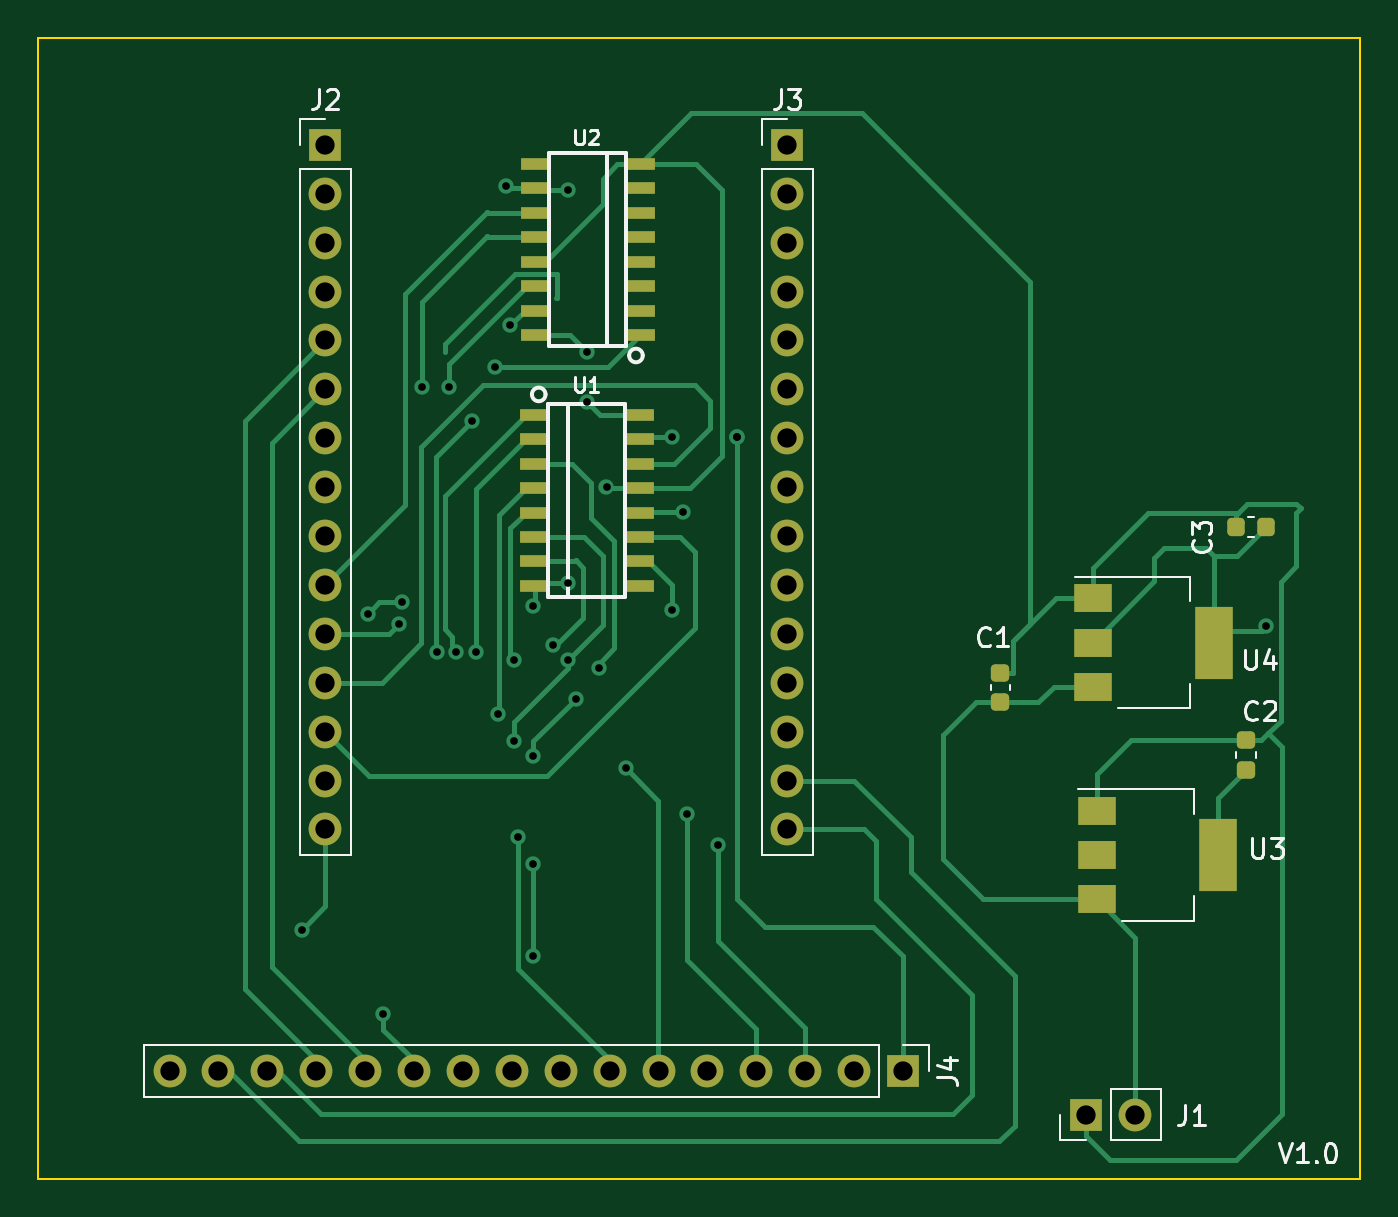
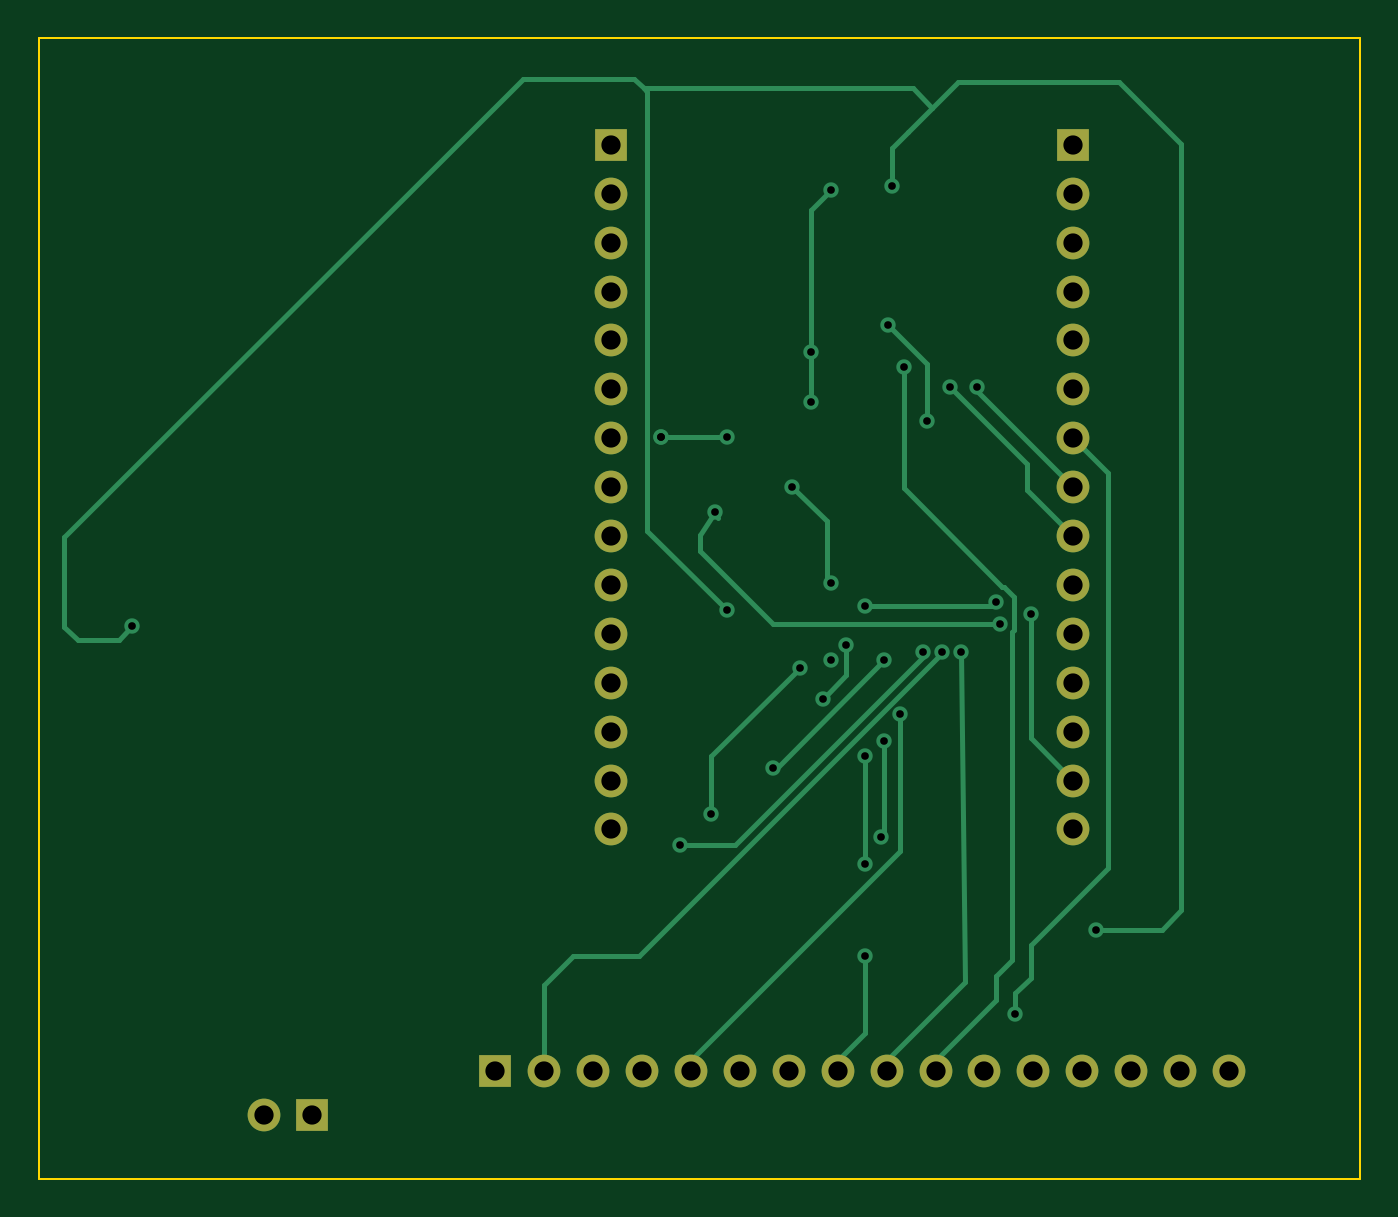
Circuit board: 11 layer files. Board 68.6 x 59.3 mm.
- bottom_copper: ble_midi_hardware-B_Cu.gbr (10516 bytes)
- bottom_mask: ble_midi_hardware-B_Mask.gbr (1890 bytes)
- paste: ble_midi_hardware-B_Paste.gbr (504 bytes)
- bottom_silk: ble_midi_hardware-B_Silkscreen.gbr (505 bytes)
- outline: ble_midi_hardware-Edge_Cuts.gbr (658 bytes)
- top_copper: ble_midi_hardware-F_Cu.gbr (21116 bytes)
- top_mask: ble_midi_hardware-F_Mask.gbr (4054 bytes)
- paste: ble_midi_hardware-F_Paste.gbr (2668 bytes)
- top_silk: ble_midi_hardware-F_Silkscreen.gbr (14730 bytes)
- drill: ble_midi_hardware-NPTH.drl (309 bytes)
- drill: ble_midi_hardware-PTH.drl (1819 bytes)

=== bottom_copper: ble_midi_hardware-B_Cu.gbr (10516 bytes, source omitted) ===
=== bottom_mask: ble_midi_hardware-B_Mask.gbr ===
%TF.GenerationSoftware,KiCad,Pcbnew,8.0.0-8.0.0-1~ubuntu22.04.1*%
%TF.CreationDate,2024-03-19T22:30:41+08:00*%
%TF.ProjectId,ble_midi_hardware,626c655f-6d69-4646-995f-686172647761,rev?*%
%TF.SameCoordinates,Original*%
%TF.FileFunction,Soldermask,Bot*%
%TF.FilePolarity,Negative*%
%FSLAX46Y46*%
G04 Gerber Fmt 4.6, Leading zero omitted, Abs format (unit mm)*
G04 Created by KiCad (PCBNEW 8.0.0-8.0.0-1~ubuntu22.04.1) date 2024-03-19 22:30:41*
%MOMM*%
%LPD*%
G01*
G04 APERTURE LIST*
%ADD10R,1.700000X1.700000*%
%ADD11O,1.700000X1.700000*%
G04 APERTURE END LIST*
D10*
%TO.C,J2*%
X107200000Y-62240000D03*
D11*
X107200000Y-64780000D03*
X107200000Y-67320000D03*
X107200000Y-69860000D03*
X107200000Y-72400000D03*
X107200000Y-74940000D03*
X107200000Y-77480000D03*
X107200000Y-80020000D03*
X107200000Y-82560000D03*
X107200000Y-85100000D03*
X107200000Y-87640000D03*
X107200000Y-90180000D03*
X107200000Y-92720000D03*
X107200000Y-95260000D03*
X107200000Y-97800000D03*
%TD*%
D10*
%TO.C,J3*%
X131200000Y-62240000D03*
D11*
X131200000Y-64780000D03*
X131200000Y-67320000D03*
X131200000Y-69860000D03*
X131200000Y-72400000D03*
X131200000Y-74940000D03*
X131200000Y-77480000D03*
X131200000Y-80020000D03*
X131200000Y-82560000D03*
X131200000Y-85100000D03*
X131200000Y-87640000D03*
X131200000Y-90180000D03*
X131200000Y-92720000D03*
X131200000Y-95260000D03*
X131200000Y-97800000D03*
%TD*%
D10*
%TO.C,J1*%
X146710400Y-112623600D03*
D11*
X149250400Y-112623600D03*
%TD*%
D10*
%TO.C,J4*%
X137205000Y-110350000D03*
D11*
X134665000Y-110350000D03*
X132125000Y-110350000D03*
X129585000Y-110350000D03*
X127045000Y-110350000D03*
X124505000Y-110350000D03*
X121965000Y-110350000D03*
X119425000Y-110350000D03*
X116885000Y-110350000D03*
X114345000Y-110350000D03*
X111805000Y-110350000D03*
X109265000Y-110350000D03*
X106725000Y-110350000D03*
X104185000Y-110350000D03*
X101645000Y-110350000D03*
X99105000Y-110350000D03*
%TD*%
M02*

=== paste: ble_midi_hardware-B_Paste.gbr ===
%TF.GenerationSoftware,KiCad,Pcbnew,8.0.0-8.0.0-1~ubuntu22.04.1*%
%TF.CreationDate,2024-03-19T22:30:41+08:00*%
%TF.ProjectId,ble_midi_hardware,626c655f-6d69-4646-995f-686172647761,rev?*%
%TF.SameCoordinates,Original*%
%TF.FileFunction,Paste,Bot*%
%TF.FilePolarity,Positive*%
%FSLAX46Y46*%
G04 Gerber Fmt 4.6, Leading zero omitted, Abs format (unit mm)*
G04 Created by KiCad (PCBNEW 8.0.0-8.0.0-1~ubuntu22.04.1) date 2024-03-19 22:30:41*
%MOMM*%
%LPD*%
G01*
G04 APERTURE LIST*
G04 APERTURE END LIST*
M02*

=== bottom_silk: ble_midi_hardware-B_Silkscreen.gbr ===
%TF.GenerationSoftware,KiCad,Pcbnew,8.0.0-8.0.0-1~ubuntu22.04.1*%
%TF.CreationDate,2024-03-19T22:30:41+08:00*%
%TF.ProjectId,ble_midi_hardware,626c655f-6d69-4646-995f-686172647761,rev?*%
%TF.SameCoordinates,Original*%
%TF.FileFunction,Legend,Bot*%
%TF.FilePolarity,Positive*%
%FSLAX46Y46*%
G04 Gerber Fmt 4.6, Leading zero omitted, Abs format (unit mm)*
G04 Created by KiCad (PCBNEW 8.0.0-8.0.0-1~ubuntu22.04.1) date 2024-03-19 22:30:41*
%MOMM*%
%LPD*%
G01*
G04 APERTURE LIST*
G04 APERTURE END LIST*
M02*

=== outline: ble_midi_hardware-Edge_Cuts.gbr ===
%TF.GenerationSoftware,KiCad,Pcbnew,8.0.0-8.0.0-1~ubuntu22.04.1*%
%TF.CreationDate,2024-03-19T22:30:41+08:00*%
%TF.ProjectId,ble_midi_hardware,626c655f-6d69-4646-995f-686172647761,rev?*%
%TF.SameCoordinates,Original*%
%TF.FileFunction,Profile,NP*%
%FSLAX46Y46*%
G04 Gerber Fmt 4.6, Leading zero omitted, Abs format (unit mm)*
G04 Created by KiCad (PCBNEW 8.0.0-8.0.0-1~ubuntu22.04.1) date 2024-03-19 22:30:41*
%MOMM*%
%LPD*%
G01*
G04 APERTURE LIST*
%TA.AperFunction,Profile*%
%ADD10C,0.100000*%
%TD*%
G04 APERTURE END LIST*
D10*
X92294400Y-56684200D02*
X160934400Y-56684200D01*
X160934400Y-115934200D01*
X92294400Y-115934200D01*
X92294400Y-56684200D01*
M02*

=== top_copper: ble_midi_hardware-F_Cu.gbr (21116 bytes, source omitted) ===
=== top_mask: ble_midi_hardware-F_Mask.gbr ===
%TF.GenerationSoftware,KiCad,Pcbnew,8.0.0-8.0.0-1~ubuntu22.04.1*%
%TF.CreationDate,2024-03-19T22:30:41+08:00*%
%TF.ProjectId,ble_midi_hardware,626c655f-6d69-4646-995f-686172647761,rev?*%
%TF.SameCoordinates,Original*%
%TF.FileFunction,Soldermask,Top*%
%TF.FilePolarity,Negative*%
%FSLAX46Y46*%
G04 Gerber Fmt 4.6, Leading zero omitted, Abs format (unit mm)*
G04 Created by KiCad (PCBNEW 8.0.0-8.0.0-1~ubuntu22.04.1) date 2024-03-19 22:30:41*
%MOMM*%
%LPD*%
G01*
G04 APERTURE LIST*
G04 Aperture macros list*
%AMRoundRect*
0 Rectangle with rounded corners*
0 $1 Rounding radius*
0 $2 $3 $4 $5 $6 $7 $8 $9 X,Y pos of 4 corners*
0 Add a 4 corners polygon primitive as box body*
4,1,4,$2,$3,$4,$5,$6,$7,$8,$9,$2,$3,0*
0 Add four circle primitives for the rounded corners*
1,1,$1+$1,$2,$3*
1,1,$1+$1,$4,$5*
1,1,$1+$1,$6,$7*
1,1,$1+$1,$8,$9*
0 Add four rect primitives between the rounded corners*
20,1,$1+$1,$2,$3,$4,$5,0*
20,1,$1+$1,$4,$5,$6,$7,0*
20,1,$1+$1,$6,$7,$8,$9,0*
20,1,$1+$1,$8,$9,$2,$3,0*%
G04 Aperture macros list end*
%ADD10R,1.700000X1.700000*%
%ADD11O,1.700000X1.700000*%
%ADD12RoundRect,0.225000X0.250000X-0.225000X0.250000X0.225000X-0.250000X0.225000X-0.250000X-0.225000X0*%
%ADD13R,2.000000X1.500000*%
%ADD14R,2.000000X3.800000*%
%ADD15R,1.550000X0.600000*%
%ADD16RoundRect,0.225000X0.225000X0.250000X-0.225000X0.250000X-0.225000X-0.250000X0.225000X-0.250000X0*%
G04 APERTURE END LIST*
D10*
%TO.C,J2*%
X107200000Y-62240000D03*
D11*
X107200000Y-64780000D03*
X107200000Y-67320000D03*
X107200000Y-69860000D03*
X107200000Y-72400000D03*
X107200000Y-74940000D03*
X107200000Y-77480000D03*
X107200000Y-80020000D03*
X107200000Y-82560000D03*
X107200000Y-85100000D03*
X107200000Y-87640000D03*
X107200000Y-90180000D03*
X107200000Y-92720000D03*
X107200000Y-95260000D03*
X107200000Y-97800000D03*
%TD*%
D12*
%TO.C,C2*%
X155011000Y-94706400D03*
X155011000Y-93156400D03*
%TD*%
D13*
%TO.C,U4*%
X147066000Y-85800000D03*
X147066000Y-88100000D03*
D14*
X153366000Y-88100000D03*
D13*
X147066000Y-90400000D03*
%TD*%
D10*
%TO.C,J3*%
X131200000Y-62240000D03*
D11*
X131200000Y-64780000D03*
X131200000Y-67320000D03*
X131200000Y-69860000D03*
X131200000Y-72400000D03*
X131200000Y-74940000D03*
X131200000Y-77480000D03*
X131200000Y-80020000D03*
X131200000Y-82560000D03*
X131200000Y-85100000D03*
X131200000Y-87640000D03*
X131200000Y-90180000D03*
X131200000Y-92720000D03*
X131200000Y-95260000D03*
X131200000Y-97800000D03*
%TD*%
D15*
%TO.C,U2*%
X123530200Y-72127800D03*
X123530200Y-70857800D03*
X123530200Y-69587800D03*
X123530200Y-68317800D03*
X123530200Y-67047800D03*
X123530200Y-65777800D03*
X123530200Y-64507800D03*
X123530200Y-63237800D03*
X118130200Y-63237800D03*
X118130200Y-64507800D03*
X118130200Y-65777800D03*
X118130200Y-67047800D03*
X118130200Y-68317800D03*
X118130200Y-69587800D03*
X118130200Y-70857800D03*
X118130200Y-72127800D03*
%TD*%
D13*
%TO.C,U3*%
X147261000Y-96831400D03*
X147261000Y-99131400D03*
D14*
X153561000Y-99131400D03*
D13*
X147261000Y-101431400D03*
%TD*%
D10*
%TO.C,J1*%
X146710400Y-112623600D03*
D11*
X149250400Y-112623600D03*
%TD*%
D16*
%TO.C,C3*%
X156061000Y-82101400D03*
X154511000Y-82101400D03*
%TD*%
D15*
%TO.C,U1*%
X118080200Y-76261024D03*
X118080200Y-77531024D03*
X118080200Y-78801024D03*
X118080200Y-80071024D03*
X118080200Y-81341024D03*
X118080200Y-82611024D03*
X118080200Y-83881024D03*
X118080200Y-85151024D03*
X123480200Y-85151024D03*
X123480200Y-83881024D03*
X123480200Y-82611024D03*
X123480200Y-81341024D03*
X123480200Y-80071024D03*
X123480200Y-78801024D03*
X123480200Y-77531024D03*
X123480200Y-76261024D03*
%TD*%
D10*
%TO.C,J4*%
X137205000Y-110350000D03*
D11*
X134665000Y-110350000D03*
X132125000Y-110350000D03*
X129585000Y-110350000D03*
X127045000Y-110350000D03*
X124505000Y-110350000D03*
X121965000Y-110350000D03*
X119425000Y-110350000D03*
X116885000Y-110350000D03*
X114345000Y-110350000D03*
X111805000Y-110350000D03*
X109265000Y-110350000D03*
X106725000Y-110350000D03*
X104185000Y-110350000D03*
X101645000Y-110350000D03*
X99105000Y-110350000D03*
%TD*%
D12*
%TO.C,C1*%
X142261000Y-91206400D03*
X142261000Y-89656400D03*
%TD*%
M02*

=== paste: ble_midi_hardware-F_Paste.gbr (2668 bytes, source withheld) ===
=== top_silk: ble_midi_hardware-F_Silkscreen.gbr (14730 bytes, source omitted) ===
=== drill: ble_midi_hardware-NPTH.drl ===
M48
; DRILL file {KiCad 8.0.0-8.0.0-1~ubuntu22.04.1} date 2024-03-19T22:30:44+0800
; FORMAT={-:-/ absolute / inch / decimal}
; #@! TF.CreationDate,2024-03-19T22:30:44+08:00
; #@! TF.GenerationSoftware,Kicad,Pcbnew,8.0.0-8.0.0-1~ubuntu22.04.1
; #@! TF.FileFunction,NonPlated,1,2,NPTH
FMAT,2
INCH
%
G90
G05
M30

=== drill: ble_midi_hardware-PTH.drl ===
M48
; DRILL file {KiCad 8.0.0-8.0.0-1~ubuntu22.04.1} date 2024-03-19T22:30:44+0800
; FORMAT={-:-/ absolute / inch / decimal}
; #@! TF.CreationDate,2024-03-19T22:30:44+08:00
; #@! TF.GenerationSoftware,Kicad,Pcbnew,8.0.0-8.0.0-1~ubuntu22.04.1
; #@! TF.FileFunction,Plated,1,2,PTH
FMAT,2
INCH
; #@! TA.AperFunction,Plated,PTH,ViaDrill
T1C0.0157
; #@! TA.AperFunction,Plated,PTH,ComponentDrill
T2C0.0394
%
G90
G05
T1
X4.1732Y-4.0551
X4.3071Y-3.4094
X4.3386Y-4.2283
X4.3701Y-3.4304
X4.378Y-3.3858
X4.4173Y-2.9449
X4.4488Y-3.4882
X4.4724Y-2.9449
X4.4882Y-3.4882
X4.5197Y-3.0157
X4.5276Y-3.4882
X4.5669Y-2.9055
X4.5738Y-3.6152
X4.5906Y-2.5354
X4.5984Y-2.8189
X4.6063Y-3.5039
X4.6063Y-3.6693
X4.6142Y-3.8661
X4.6457Y-3.3937
X4.6457Y-3.7008
X4.6457Y-3.9213
X4.6457Y-4.1102
X4.685Y-3.4724
X4.7165Y-2.5433
X4.7165Y-3.3465
X4.7165Y-3.5039
X4.7323Y-3.5827
X4.7559Y-2.874
X4.7559Y-2.9764
X4.7795Y-3.5197
X4.7953Y-3.1496
X4.8346Y-3.7244
X4.9291Y-3.0472
X4.9291Y-3.4016
X4.952Y-3.2021
X4.9606Y-3.8189
X5.0236Y-3.8819
X5.063Y-3.0472
X5.063Y-3.0472
X6.1441Y-3.4354
T2
X3.9018Y-4.3445
X4.0018Y-4.3445
X4.1018Y-4.3445
X4.2018Y-4.3445
X4.2205Y-2.4504
X4.2205Y-2.5504
X4.2205Y-2.6504
X4.2205Y-2.7504
X4.2205Y-2.8504
X4.2205Y-2.9504
X4.2205Y-3.0504
X4.2205Y-3.1504
X4.2205Y-3.2504
X4.2205Y-3.3504
X4.2205Y-3.4504
X4.2205Y-3.5504
X4.2205Y-3.6504
X4.2205Y-3.7504
X4.2205Y-3.8504
X4.3018Y-4.3445
X4.4018Y-4.3445
X4.5018Y-4.3445
X4.6018Y-4.3445
X4.7018Y-4.3445
X4.8018Y-4.3445
X4.9018Y-4.3445
X5.0018Y-4.3445
X5.1018Y-4.3445
X5.1654Y-2.4504
X5.1654Y-2.5504
X5.1654Y-2.6504
X5.1654Y-2.7504
X5.1654Y-2.8504
X5.1654Y-2.9504
X5.1654Y-3.0504
X5.1654Y-3.1504
X5.1654Y-3.2504
X5.1654Y-3.3504
X5.1654Y-3.4504
X5.1654Y-3.5504
X5.1654Y-3.6504
X5.1654Y-3.7504
X5.1654Y-3.8504
X5.2018Y-4.3445
X5.3018Y-4.3445
X5.4018Y-4.3445
X5.776Y-4.434
X5.876Y-4.434
M30

